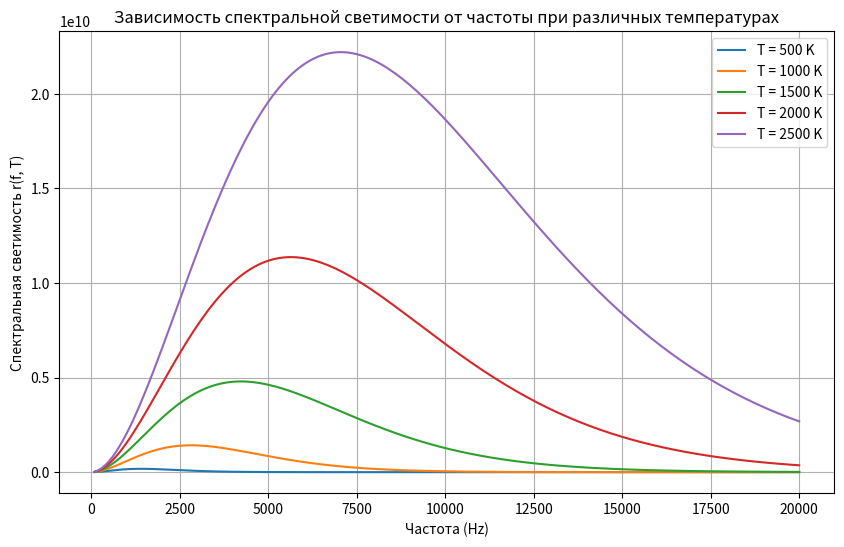
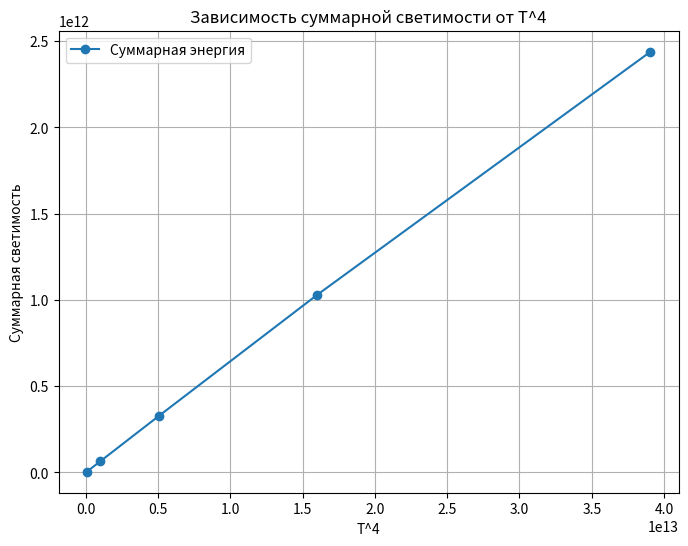

Generate these figures, in order, with matplotlib:
import numpy as np
import matplotlib.pyplot as plt

f = np.arange(100, 20001, 100)  # частоты от 100 до 20000 с шагом 100
T_values = [500, 1000, 1500, 2000, 2500]  # температуры

# 1) Функция зависимости спектральной светимости
def planck_law(f, T):
    return f**3 / (np.exp(f / T) - 1)

plt.figure(figsize=(10, 6))

for T in T_values:
    r_values = planck_law(f, T)
    plt.plot(f, r_values, label=f'T = {T} K')

plt.xlabel('Частота (Hz)')
plt.ylabel('Спектральная светимость r(f, T)')
plt.title('Зависимость спектральной светимости от частоты при различных температурах')
plt.legend()
plt.grid(True)
plt.show()

# 2) Найти частоты fmax, при которых достигается максимальная светимость
def find_fmax(T):
    r_values = planck_law(f, T)
    f_max_index = np.argmax(r_values)  # индекс максимума
    return f[f_max_index]  # частота f_max

fmax_values = [find_fmax(T) for T in T_values]
for T, fmax in zip(T_values, fmax_values):
    print(f"f_max при T = {T} K: {fmax} Hz")

# закон смещения Вина
win_law = T_values[0] / fmax_values[0]  # Для первой температуры
for T, fmax in zip(T_values, fmax_values):
    print(f"Для T = {T} K, f_max = {fmax} Hz, \
           T / f_max = {T / fmax:.2f}, \
           ожидаемое значение {win_law:.2f}")
    
# 3) Проверить справедливость закона Стефана – Больцмана

def total_r(T):
    r_values = planck_law(f, T)
    return np.sum(r_values)

# суммарная энергия для каждой температуры
total_r_values = [total_r(T) for T in T_values]

# sum(energy) of T^4
T_fourth = np.array(T_values) ** 4
plt.figure(figsize=(8, 6))
plt.plot(T_fourth, total_r_values, 'o-', label="Суммарная энергия")
plt.xlabel('T^4')
plt.ylabel('Суммарная светимость')
plt.title('Зависимость суммарной светимости от T^4')
plt.grid(True)
plt.legend()
plt.show()
